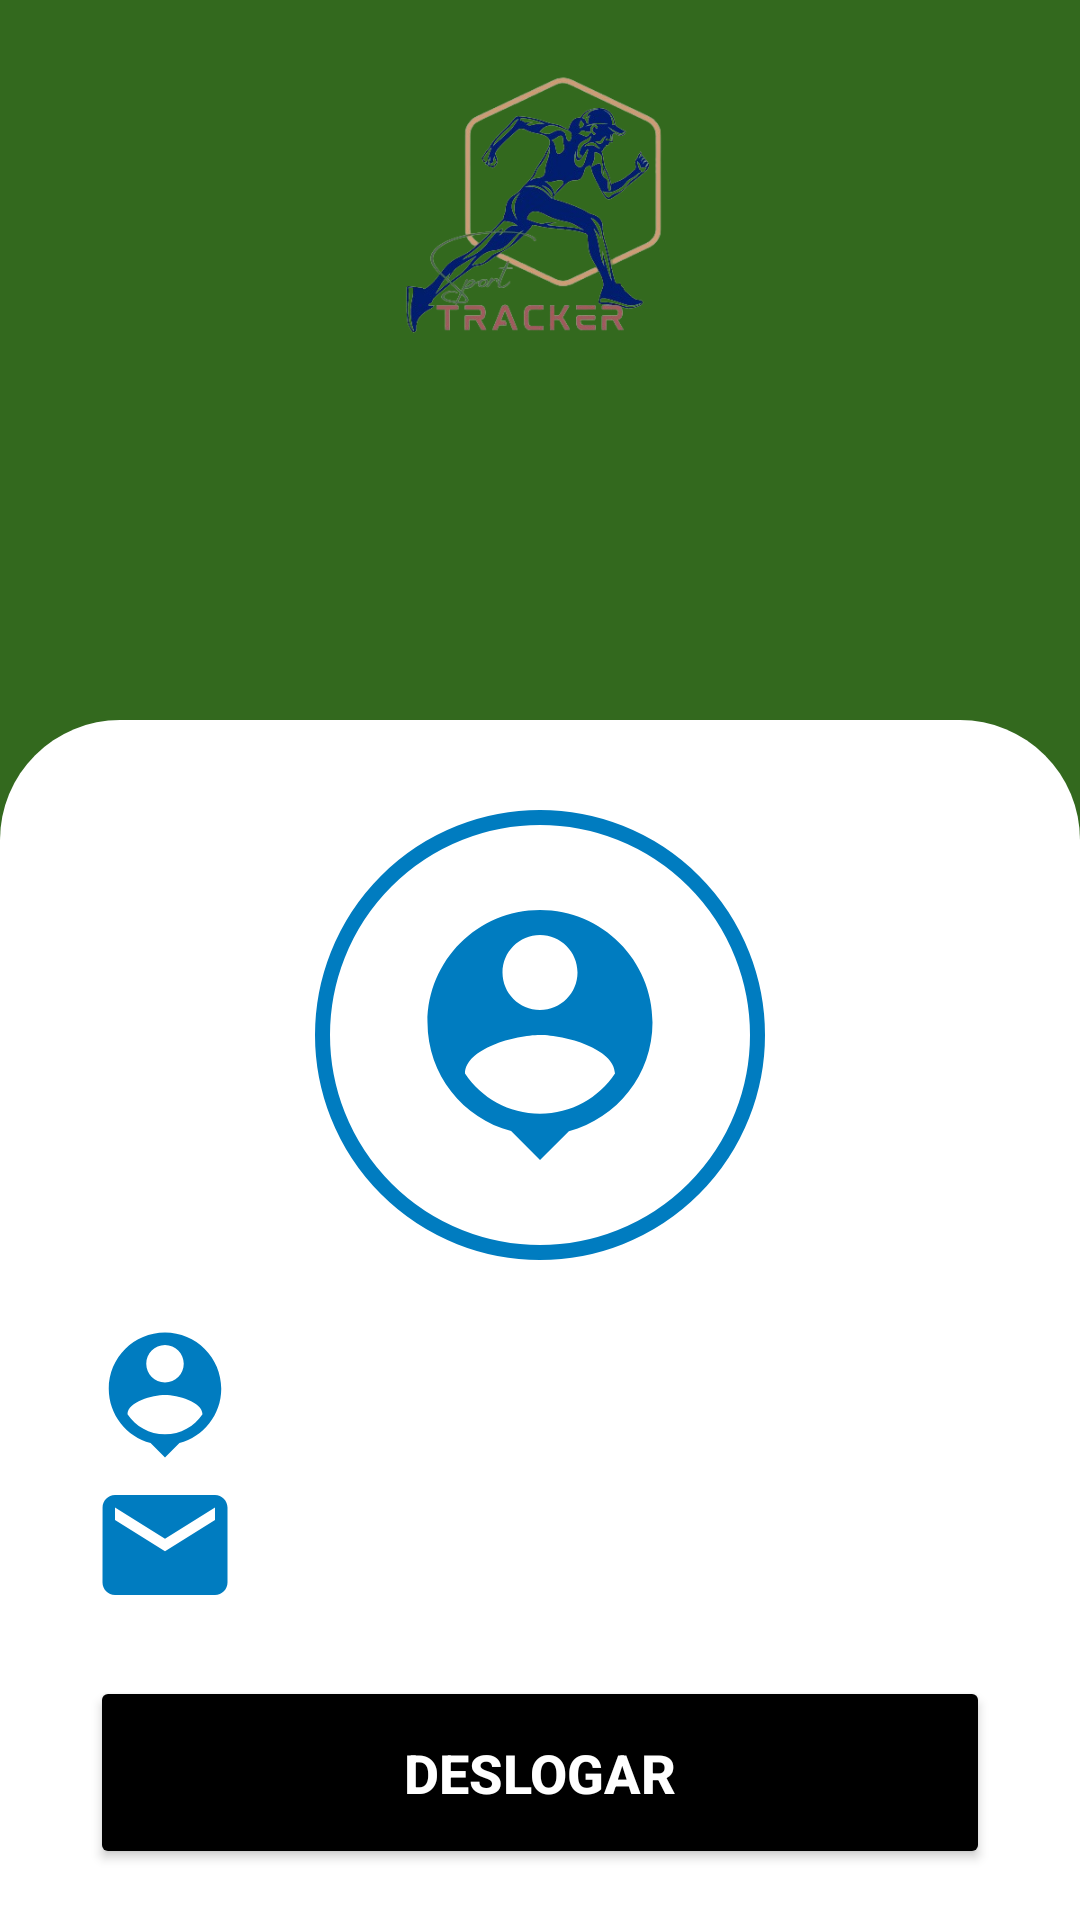

The Android layout XML behind this screen, and the referenced resources:
<!-- AndroidManifest.xml: application theme Theme.SportTrucker20 -->
<!-- res/layout/fragment_home.xml -->
<?xml version="1.0" encoding="utf-8"?>
<androidx.constraintlayout.widget.ConstraintLayout xmlns:android="http://schemas.android.com/apk/res/android"
    xmlns:tools="http://schemas.android.com/tools"
    android:layout_width="match_parent"
    android:layout_height="match_parent"
    xmlns:app="http://schemas.android.com/apk/res-auto"
    android:background="@color/green"
    tools:context=".Fragments.HomeFragment">

    <ImageView
        android:id="@+id/logo"
        android:layout_width="150dp"
        android:layout_height="150dp"
        android:src="@drawable/logo_original"
        app:layout_constraintStart_toStartOf="parent"
        app:layout_constraintEnd_toEndOf="parent"
        app:layout_constraintTop_toTopOf="parent"/>

    <View
        android:id="@+id/containerComponents"
        style="@style/ContainerComponents"
        android:layout_width="wrap_content"
        android:layout_height="400dp"
        app:layout_constraintBottom_toBottomOf="parent"
        app:layout_constraintStart_toEndOf="parent"
        app:layout_constraintStart_toStartOf="parent" />

    <View
        android:id="@+id/containerUser"
        android:layout_width="150dp"
        android:layout_height="150dp"
        android:background="@drawable/container_user"
        android:layout_marginVertical="-100dp"
        android:layout_marginTop="120dp"
        app:layout_constraintTop_toBottomOf="@id/logo"
        app:layout_constraintStart_toStartOf="@id/containerComponents"
        app:layout_constraintEnd_toEndOf="@id/containerComponents"/>

    <ImageView
        android:layout_width="100dp"
        android:layout_height="100dp"
        android:src="@drawable/ic_user"
        app:layout_constraintStart_toStartOf="@id/containerUser"
        app:layout_constraintEnd_toEndOf="@id/containerUser"
        app:layout_constraintTop_toTopOf="@id/containerUser"
        app:layout_constraintBottom_toBottomOf="@id/containerUser"/>

    <ImageView
        android:id="@+id/iconeUser"
        android:layout_width="50dp"
        android:layout_height="50dp"
        android:src="@drawable/ic_user"
        android:layout_marginTop="20dp"
        android:layout_marginLeft="30dp"
        android:layout_marginRight="30dp"
        app:layout_constraintTop_toBottomOf="@id/containerUser"
        app:layout_constraintStart_toStartOf="@id/containerComponents"/>

    <TextView
        android:id="@+id/textNomeUSer"
        android:layout_width="wrap_content"
        android:layout_height="wrap_content"
        android:text=""
        android:textColor="@color/black"
        android:textSize="18sp"
        android:textStyle="bold"
        android:layout_marginTop="30dp"
        android:layout_marginLeft="10dp"
        app:layout_constraintTop_toBottomOf="@id/containerUser"
        app:layout_constraintStart_toEndOf="@id/iconeUser"/>

    <ImageView
        android:id="@+id/iconeEmail"
        android:layout_width="50dp"
        android:layout_height="50dp"
        android:src="@drawable/ic_blue_email"
        android:layout_marginLeft="30dp"
        android:layout_marginRight="30dp"
        app:layout_constraintTop_toBottomOf="@id/iconeUser"
        app:layout_constraintStart_toStartOf="@id/containerComponents"/>

    <TextView
        android:id="@+id/textEmailUser"
        android:layout_width="wrap_content"
        android:layout_height="wrap_content"
        android:text=""
        android:textColor="@color/black"
        android:textSize="18sp"
        android:textStyle="bold"
        android:layout_marginTop="30dp"
        android:layout_marginLeft="10dp"
        app:layout_constraintTop_toBottomOf="@id/textNomeUSer"
        app:layout_constraintStart_toEndOf="@id/iconeEmail"/>

    <Button
        android:id="@+id/deslogar"
        android:layout_width="match_parent"
        android:layout_height="wrap_content"
        android:text="Deslogar"
        android:textColor="@color/white"
        android:textSize="18sp"
        android:textStyle="bold"
        android:backgroundTint="@color/black"
        android:padding="20dp"
        android:layout_margin="30dp"
        app:layout_constraintTop_toBottomOf="@id/textEmailUser"/>


</androidx.constraintlayout.widget.ConstraintLayout>
<!-- resources referenced by this layout -->
<resources>
  <color name="black">#FF000000</color>
  <color name="green">#33691e</color>
  <color name="white">#FFFFFFFF</color>
  <!-- drawable container_user (drawable) -->
  <?xml version="1.0" encoding="utf-8"?>
  <shape xmlns:android="http://schemas.android.com/apk/res/android">
  
      <solid android:color="@color/white"/>
      <corners android:radius="100dp"/>
      <stroke android:color="@color/blue" android:width="5dp"/>
  
  </shape>
  <!-- drawable ic_blue_email (drawable) -->
  <vector android:height="24dp" android:tint="#007CC0"
      android:viewportHeight="24" android:viewportWidth="24"
      android:width="24dp" xmlns:android="http://schemas.android.com/apk/res/android">
      <path android:fillColor="@android:color/white" android:pathData="M20,4L4,4c-1.1,0 -1.99,0.9 -1.99,2L2,18c0,1.1 0.9,2 2,2h16c1.1,0 2,-0.9 2,-2L22,6c0,-1.1 -0.9,-2 -2,-2zM20,8l-8,5 -8,-5L4,6l8,5 8,-5v2z"/>
  </vector>
  <!-- drawable ic_user (drawable) -->
  <vector android:height="24dp" android:tint="#007CC0"
      android:viewportHeight="24" android:viewportWidth="24"
      android:width="24dp" xmlns:android="http://schemas.android.com/apk/res/android">
      <path android:fillColor="@android:color/white" android:pathData="M12,2c-4.97,0 -9,4.03 -9,9 0,4.17 2.84,7.67 6.69,8.69L12,22l2.31,-2.31C18.16,18.67 21,15.17 21,11c0,-4.97 -4.03,-9 -9,-9zM12,4c1.66,0 3,1.34 3,3s-1.34,3 -3,3 -3,-1.34 -3,-3 1.34,-3 3,-3zM12,18.3c-2.5,0 -4.71,-1.28 -6,-3.22 0.03,-1.99 4,-3.08 6,-3.08 1.99,0 5.97,1.09 6,3.08 -1.29,1.94 -3.5,3.22 -6,3.22z"/>
  </vector>
  <!-- drawable logo_original: png bitmap (drawable, 91391 bytes) -->
  <style name="ContainerComponents">
          <item name="android:layout_width">match_parent</item>
          <item name="android:layout_height">500dp</item>
          <item name="android:background">@drawable/container_components</item>
          <item name="android:layout_marginTop">2dp</item>
      </style>
  <style name="Theme.SportTrucker20" parent="Theme.MaterialComponents.DayNight.NoActionBar">
          
          <item name="colorPrimary">@color/purple_500</item>
          <item name="colorPrimaryVariant">@color/green</item>
          <item name="colorOnPrimary">@color/white</item>
          
          <item name="colorSecondary">@color/teal_200</item>
          <item name="colorSecondaryVariant">@color/teal_700</item>
          <item name="colorOnSecondary">@color/black</item>
          
          <item name="android:statusBarColor" tools:targetApi="l">?attr/colorPrimaryVariant</item>
          
  
          <item name="android:windowBackground">@color/green</item>
      </style>
  <color name="blue">#007cc0</color>
  <!-- drawable container_components (drawable) -->
  <?xml version="1.0" encoding="utf-8"?>
  <shape xmlns:android="http://schemas.android.com/apk/res/android">
  
  
      <solid android:color="@color/white"/>
      <corners android:topLeftRadius="40dp" android:topRightRadius="40dp"/>
      <padding android:bottom="0dp"/>
  </shape>
  <color name="purple_500">#FF6200EE</color>
  <color name="teal_200">#FF03DAC5</color>
  <color name="teal_700">#FF018786</color>
</resources>
